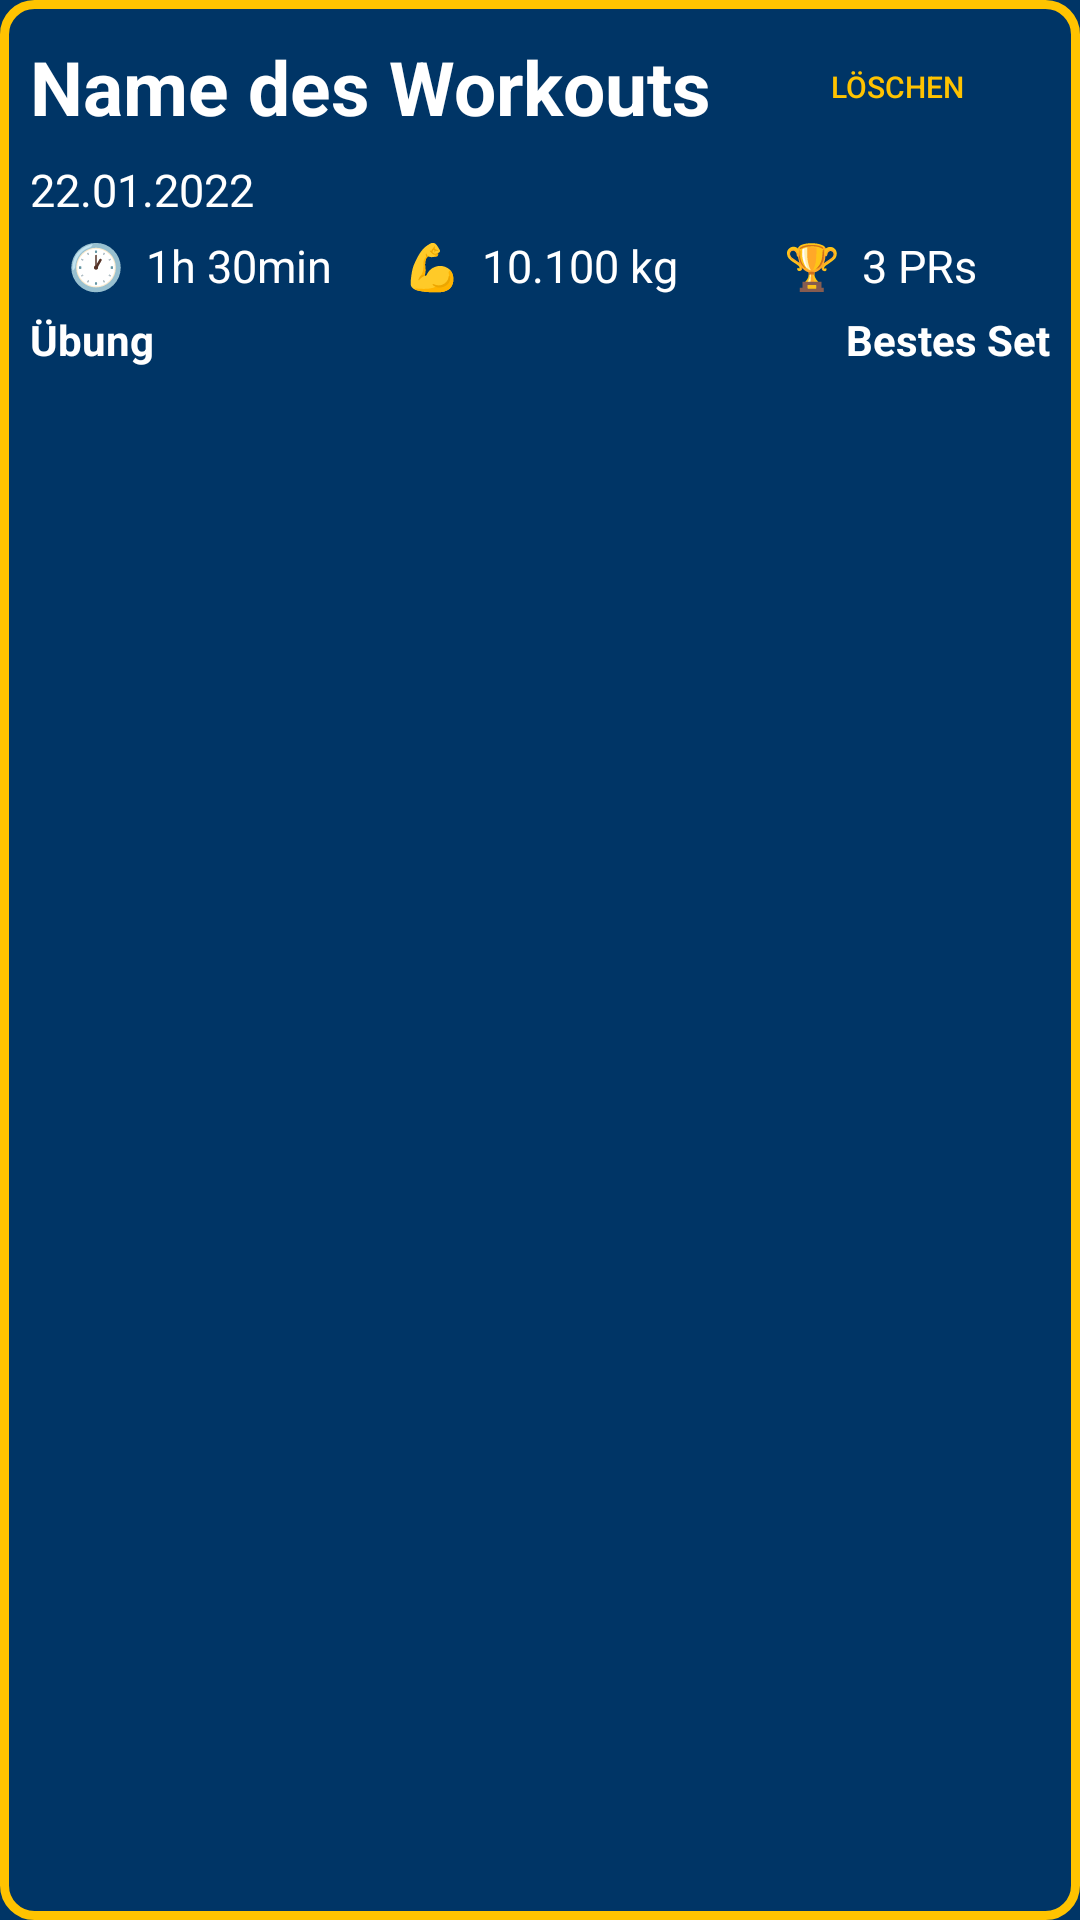

Layout XML and referenced resources for this Android screen:
<!-- AndroidManifest.xml: application theme Theme.Gymtracker -->
<!-- res/layout/fragment_history_workout.xml -->
<?xml version="1.0" encoding="utf-8"?>
<LinearLayout xmlns:android="http://schemas.android.com/apk/res/android"
    xmlns:tools="http://schemas.android.com/tools"
    android:layout_width="match_parent"
    android:layout_height="match_parent"
    tools:context=".history.HistoryWorkoutFragment"
    android:background="@drawable/border"
    android:orientation="vertical"
    android:layout_marginHorizontal="@dimen/horizontal_margin_between_boxes"
    android:layout_marginVertical="@dimen/vertical_margin_between_boxes"
    android:foreground="?android:attr/selectableItemBackground">

    <LinearLayout
        android:layout_width="match_parent"
        android:layout_height="wrap_content"
        android:orientation="horizontal"
        android:weightSum="100"
        android:layout_marginHorizontal="@dimen/horizontal_margin_from_boxes_to_inside"
        android:layout_marginTop="@dimen/vertical_margin_from_boxes_to_inside">

        <TextView
            android:id="@+id/workout_name_text_view"
            android:layout_width="0dp"
            android:layout_height="wrap_content"
            android:text="Name des Workouts"
            android:textSize="@dimen/headline_size"
            android:textStyle="bold"
            android:layout_weight="70"
            android:layout_gravity="center"/>

        <Button
            android:id="@+id/delete_workout_button"
            android:text="@string/delete"
            android:layout_weight="30"
            android:textSize="@dimen/small_text"
            android:layout_height="wrap_content"
            android:layout_width="0dp"
            android:layout_gravity="center"
            style="@style/textColorButton"/>

    </LinearLayout>



    <TextView
        android:id="@+id/workout_date_text_view"
        android:layout_width="wrap_content"
        android:layout_height="wrap_content"
        android:text="22.01.2022"
        android:textSize="@dimen/medium_text"
        android:layout_marginStart="@dimen/horizontal_margin_from_boxes_to_inside" />

    <LinearLayout
        android:layout_width="match_parent"
        android:layout_height="wrap_content"
        android:orientation="horizontal"
        android:weightSum="99"
        android:layout_marginHorizontal="@dimen/horizontal_margin_from_boxes_to_inside"
        android:layout_marginTop="@dimen/vertical_margin_from_boxes_to_inside">

        <TextView
            android:id="@+id/duration_text_view"
            android:layout_width="0dp"
            android:layout_height="wrap_content"
            android:text="🕐  1h 30min"
            android:layout_weight="33"
            android:gravity="center"
            android:textSize="@dimen/medium_text"/>

        <TextView
            android:id="@+id/sum_weight_text_view"
            android:layout_width="0dp"
            android:layout_height="wrap_content"
            android:text="💪  10.100 kg"
            android:layout_weight="33"
            android:gravity="center"
            android:textSize="@dimen/medium_text"/>

        <TextView
            android:id="@+id/number_of_prs_text_view"
            android:layout_width="0dp"
            android:layout_height="wrap_content"
            android:text="🏆  3 PRs"
            android:layout_weight="33"
            android:gravity="center"
            android:textSize="@dimen/medium_text"/>

    </LinearLayout>

    <LinearLayout
        android:layout_width="match_parent"
        android:layout_height="wrap_content"
        android:weightSum="100"
        android:layout_marginHorizontal="@dimen/horizontal_margin_from_boxes_to_inside"
        android:layout_marginTop="@dimen/vertical_margin_from_boxes_to_inside">
            <TextView
                android:layout_width="0dp"
                android:layout_height="wrap_content"
                android:text="@string/exercise"
                android:layout_weight="65"
                android:textStyle="bold"
                />

            <TextView
                android:layout_width="0dp"
                android:layout_height="wrap_content"
                android:text="@string/bestSet"
                android:layout_weight="35"
                android:textStyle="bold"
                android:gravity="end"
                />
    </LinearLayout>

    <TableLayout
        android:id="@+id/workout_history_table_layout"
        android:layout_width="match_parent"
        android:layout_height="wrap_content"
        android:layout_marginHorizontal="@dimen/horizontal_margin_from_boxes_to_inside"
        android:layout_marginBottom="@dimen/vertical_margin_from_boxes_to_inside">
    </TableLayout>


</LinearLayout>
<!-- resources referenced by this layout -->
<resources>
  <dimen name="headline_size">25sp</dimen>
  <dimen name="horizontal_margin_between_boxes">5dp</dimen>
  <dimen name="horizontal_margin_from_boxes_to_inside">10dp</dimen>
  <dimen name="medium_text">15sp</dimen>
  <dimen name="small_text">10sp</dimen>
  <dimen name="vertical_margin_between_boxes">5dp</dimen>
  <dimen name="vertical_margin_from_boxes_to_inside">5dp</dimen>
  <!-- drawable border (drawable) -->
  <?xml version="1.0" encoding="UTF-8"?>
  <shape xmlns:android="http://schemas.android.com/apk/res/android">
      <solid android:color="@color/background"/>
      <stroke android:width="3dp" android:color="@color/boarders" />
      <corners android:radius="10dp"/>
      <padding android:left="0dp" android:top="0dp" android:right="0dp" android:bottom="0dp" />
  </shape>
  <string name="bestSet">Bestes Set</string>
  <string name="delete">löschen</string>
  <string name="exercise">Übung</string>
  <style name="textColorButton" parent="android:Widget.Material.Button.Borderless">
          <item name="android:textColor">@color/buttonText</item>
      </style>
  <style name="Theme.Gymtracker" parent="Theme.MaterialComponents.DayNight.DarkActionBar">
          
          <item name="colorPrimary">@color/colorPrimary</item>
          <item name="colorPrimaryVariant">@color/colorPrimaryVariant</item>
          <item name="colorOnPrimary">@color/colorOnPrimary</item>
          
          <item name="colorSecondary">@color/colorSecondary</item>
          <item name="colorSecondaryVariant">@color/colorSecondaryVariant</item>
          <item name="colorOnSecondary">@color/colorOnSecondary</item>
          
          <item name="android:statusBarColor">?attr/colorPrimaryVariant</item>
          
          <item name="android:navigationBarColor">?attr/colorPrimaryVariant</item>
          <item name="android:windowBackground">@color/background</item>
          <item name="android:actionMenuTextColor">@color/menuTextColor</item>
          <item name="android:itemTextAppearance">@style/itemTextStyle.AppTheme</item>
          <item name="android:textColorPrimary">@color/textColor</item>
          <item name="android:textColorSecondary">@color/textColor</item>
          <item name="android:textColorTertiary">@color/textColor</item>
  
      </style>
  <color name="background">#003566</color>
  <color name="boarders">#ffc300</color>
  <color name="buttonText">#ffc300</color>
  <color name="colorPrimary">#001d3d</color>
  <color name="colorPrimaryVariant">#000814</color>
  <color name="colorOnPrimary">#FFFFFFFF</color>
  <color name="colorSecondary">#ffc300</color>
  <color name="colorSecondaryVariant">#FF018786</color>
  <color name="colorOnSecondary">#FF000000</color>
  <color name="menuTextColor">#FF000000</color>
  <style name="itemTextStyle.AppTheme" parent="@android:style/TextAppearance.Widget.IconMenu.Item">
          <item name="android:textColor">@color/menuTextColor</item>
      </style>
  <color name="textColor">#FFFFFFFF</color>
</resources>
